Run: headless pygame with SDL's dummy video driver; simulated clock (each Clock.tick advances the game by its frame time, no real sleeping); random seed 0; keys injected as events and as key.get_pressed() state; no mouse input.
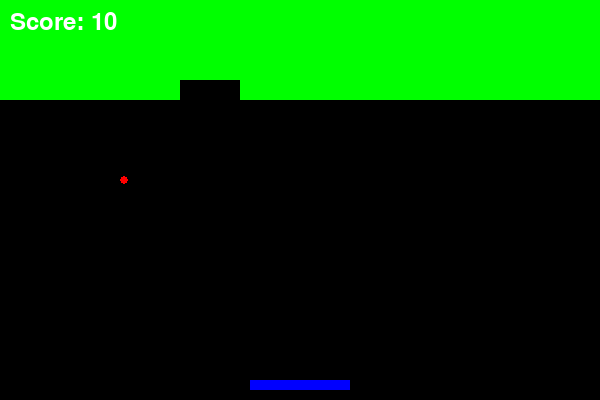
Frame 1 of 2 · flips 1–60 · no input
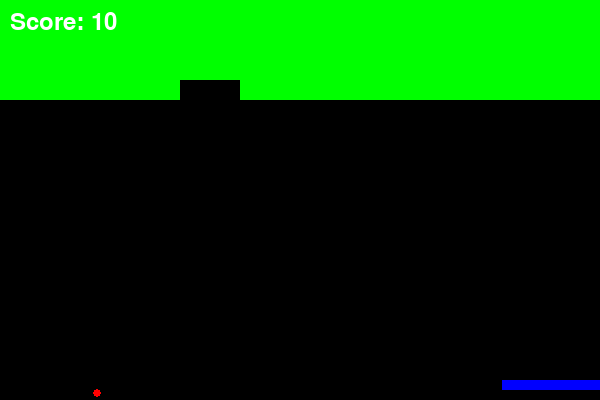
Frame 2 of 2 · flips 61–180 · tapped SPACE, RETURN · held RIGHT (→), D (game ended)

The pygame program that drew these frames:

import pygame
import random
import sys

# Initialize Pygame
pygame.init()

# Constants
WIDTH, HEIGHT = 600, 400
WHITE = (255, 255, 255)
BLACK = (0, 0, 0)
RED = (255, 0, 0)
GREEN = (0, 255, 0)
BLUE = (0, 0, 255)

# Game screen
screen = pygame.display.set_mode((WIDTH, HEIGHT))
pygame.display.set_caption("Brick Breaker")

# Paddle settings
PADDLE_WIDTH = 100
PADDLE_HEIGHT = 10
PADDLE_SPEED = 7
paddle = pygame.Rect(WIDTH // 2 - PADDLE_WIDTH // 2, HEIGHT - 20, PADDLE_WIDTH, PADDLE_HEIGHT)

# Ball settings
BALL_RADIUS = 8
ball = pygame.Rect(WIDTH // 2, HEIGHT // 2, BALL_RADIUS, BALL_RADIUS)
ball_speed_x = 3 * random.choice((1, -1))
ball_speed_y = 3 * random.choice((1, -1))

# Brick settings
BRICK_ROWS = 5
BRICK_COLUMNS = 10
BRICK_WIDTH = WIDTH // BRICK_COLUMNS
BRICK_HEIGHT = 20
bricks = [pygame.Rect(col * BRICK_WIDTH, row * BRICK_HEIGHT, BRICK_WIDTH, BRICK_HEIGHT)
          for row in range(BRICK_ROWS) for col in range(BRICK_COLUMNS)]

# Game variables
clock = pygame.time.Clock()
score = 0
font = pygame.font.Font(None, 36)

# Functions
def draw_objects():
    screen.fill(BLACK)
    pygame.draw.rect(screen, BLUE, paddle)
    pygame.draw.ellipse(screen, RED, ball)

    for brick in bricks:
        pygame.draw.rect(screen, GREEN, brick)

    score_text = font.render(f"Score: {score}", True, WHITE)
    screen.blit(score_text, (10, 10))

def move_paddle():
    keys = pygame.key.get_pressed()
    if keys[pygame.K_LEFT] and paddle.left > 0:
        paddle.x -= PADDLE_SPEED
    if keys[pygame.K_RIGHT] and paddle.right < WIDTH:
        paddle.x += PADDLE_SPEED

def move_ball():
    global ball_speed_x, ball_speed_y, score
    ball.x += ball_speed_x
    ball.y += ball_speed_y

    # Ball collision with walls
    if ball.left <= 0 or ball.right >= WIDTH:
        ball_speed_x *= -1
    if ball.top <= 0:
        ball_speed_y *= -1
    if ball.bottom >= HEIGHT:
        pygame.quit()
        sys.exit()

    # Ball collision with paddle
    if ball.colliderect(paddle):
        ball_speed_y *= -1

    # Ball collision with bricks
    hit_index = ball.collidelist(bricks)
    if hit_index != -1:
        brick = bricks.pop(hit_index)
        ball_speed_y *= -1
        score += 10

# Main game loop
running = True
while running:
    clock.tick(60)  # 60 frames per second
    for event in pygame.event.get():
        if event.type == pygame.QUIT:
            running = False

    move_paddle()
    move_ball()
    draw_objects()

    pygame.display.flip()

pygame.quit()
